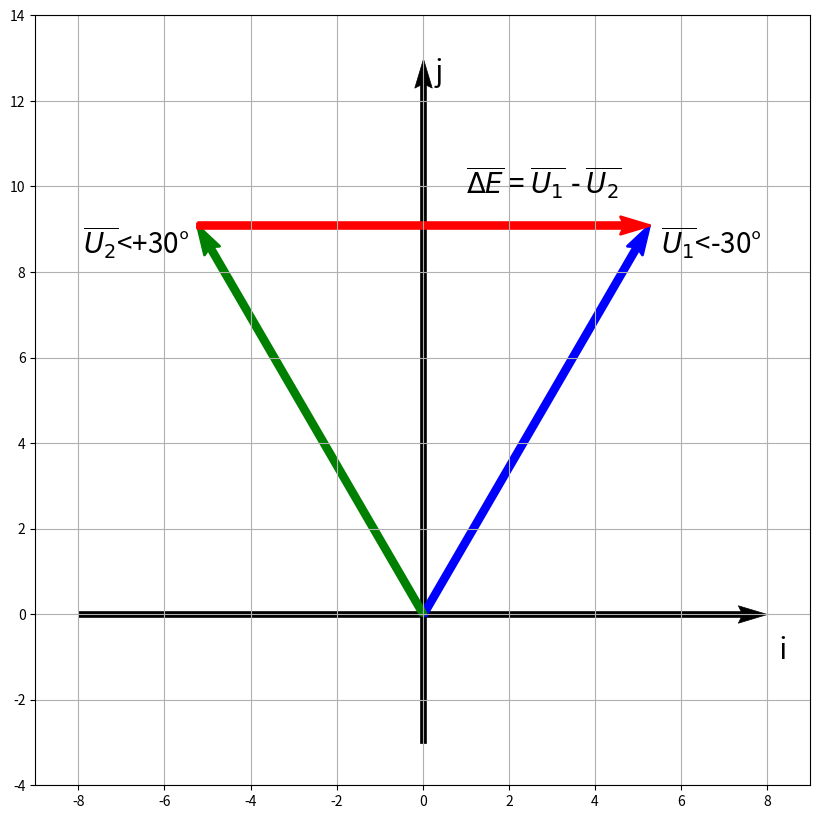

Here is the Python script that generated this plot:
import matplotlib.pyplot as plt
import numpy as np

# Angle calculation
def kut(alfa):
  alfa_deg = (alfa * np.pi) /180
  i = np.cos(alfa_deg) * U
  j = np.sin(alfa_deg) * U

  return i,j

# Vector graph

plt.figure(figsize=(10,10))

#Osi i,y
plt.quiver(-8, 0, 16,0, scale_units='xy', angles = 'xy', scale =1, color = 'black',linewidths=0.5, edgecolors='k')
plt.quiver(0, -3, 0,16, scale_units='xy', angles = 'xy', scale =1, color = 'black',linewidths=0.5, edgecolors='k')
plt.text(0, 13, r"  j", ha='left', va= 'top' , fontsize= 20)
plt.text(8, -0.5, r"  i", ha='left', va= 'top' , fontsize= 20)

#Primarna strana
plt.quiver(0, 0, 5.25,9.093, scale_units='xy', angles = 'xy', scale =1, color = 'b', linewidths=2, edgecolors='b')
plt.quiver(0,0,-5.25,9.093,  scale_units='xy', angles = 'xy', scale =1 , color = 'g',linewidths=2, edgecolors='g')
plt.quiver(-5.25,9.093,5.25*2,0, scale_units='xy', angles = 'xy', scale =1 , color = 'r',linewidths=2, edgecolors='r')

plt.text(5.25, 9.093, r"  $\overline{U_1}$<-30°", ha='left', va= 'top' , fontsize= 20)
plt.text(-5.25,9.093, r"$\overline{U_2}$<+30°  ", ha='right', va= 'top' , fontsize= 20)
plt.text(1, 10.5, r"$\overline{\Delta E}$ = $\overline{U_1}$ - $\overline{U_2}$", ha='left', va= 'top' , fontsize= 20)

plt.xlim(-9,9)
plt.ylim(-4,14)
plt.grid()
plt.show()
